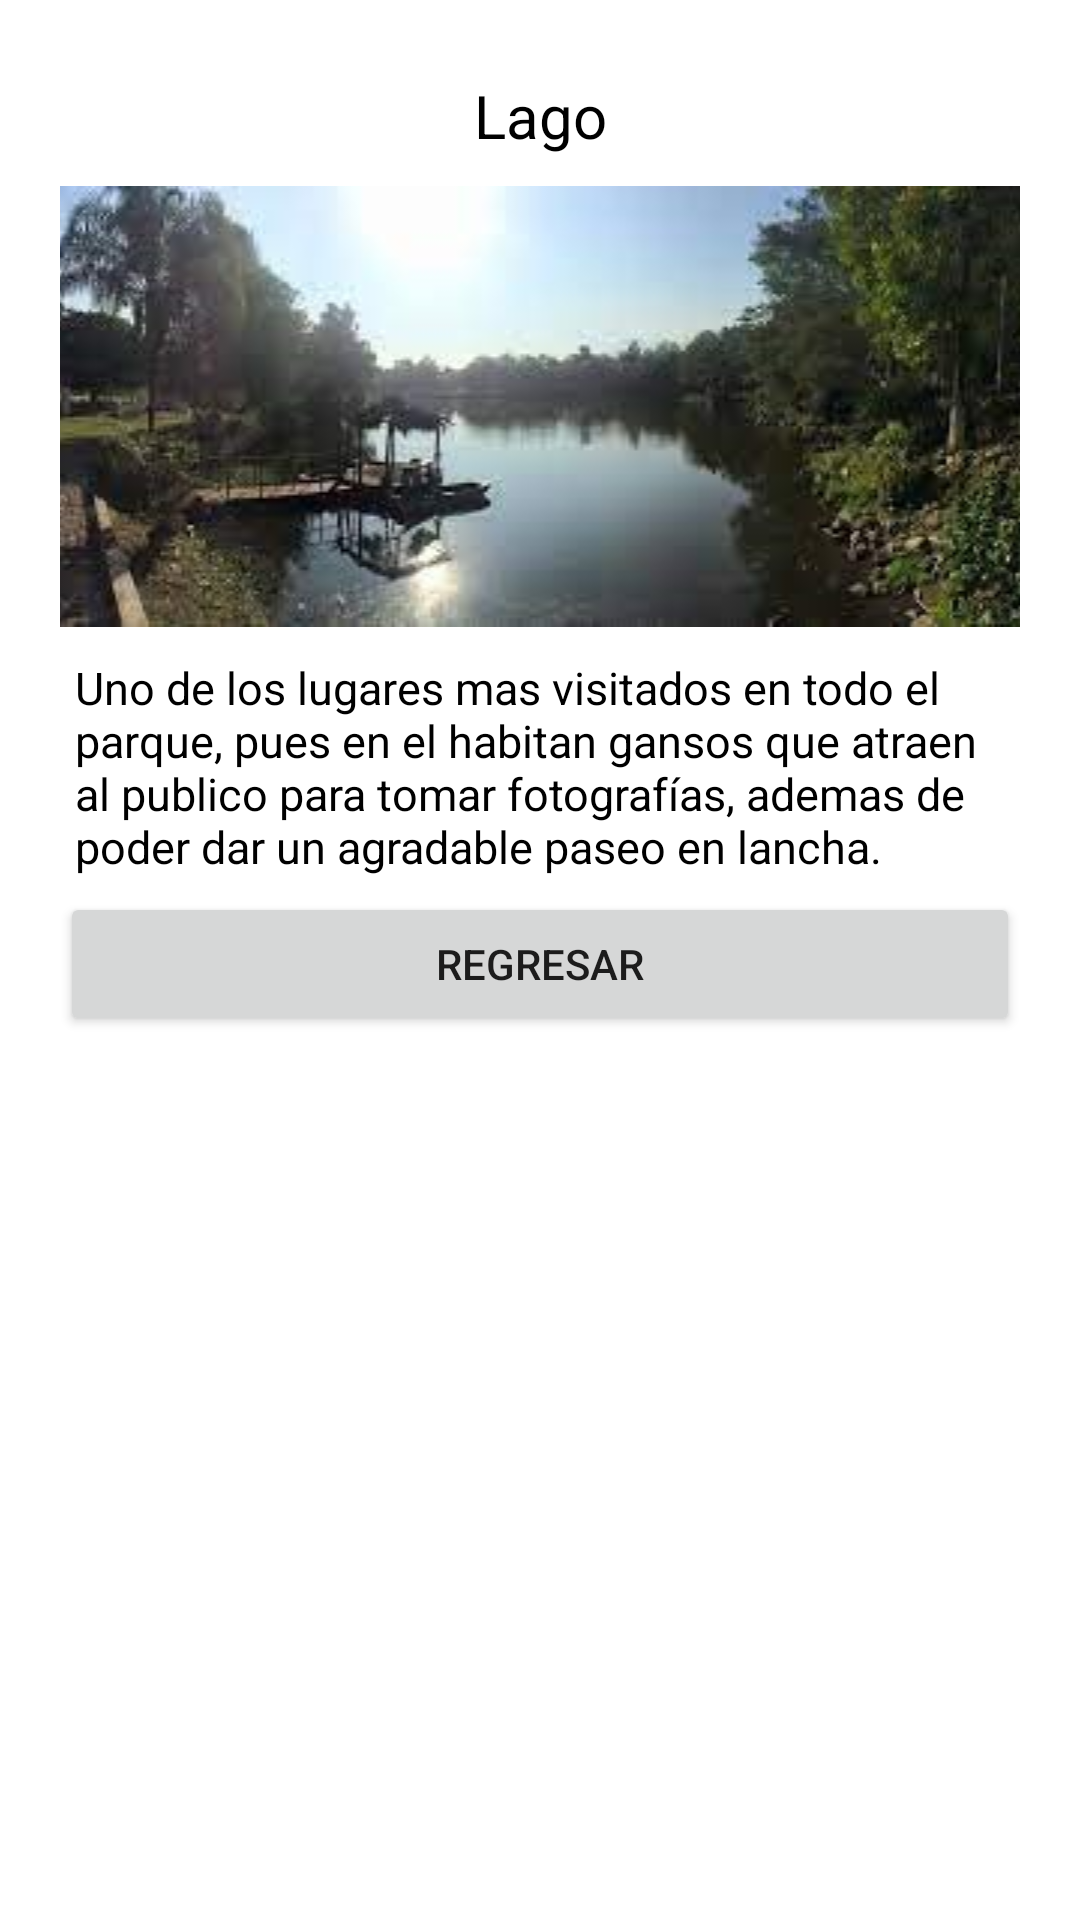

Layout XML and referenced resources for this Android screen:
<!-- AndroidManifest.xml: application theme Theme.LADM_U5_GeoMapaParque -->
<!-- res/layout/activity_main2.xml -->
<?xml version="1.0" encoding="utf-8"?>
<LinearLayout xmlns:android="http://schemas.android.com/apk/res/android"
    xmlns:app="http://schemas.android.com/apk/res-auto"
    xmlns:tools="http://schemas.android.com/tools"
    android:layout_width="match_parent"
    android:orientation="vertical"
    android:padding="20dp"
    android:layout_height="match_parent"
    tools:context=".MainActivity2">

    <TextView
        android:id="@+id/textView4"
        android:layout_width="match_parent"
        android:layout_height="wrap_content"
        android:gravity="center"
        android:padding="5dp"
        android:text="Lago"
        android:textColor="@color/black"
        android:textSize="20dp" />

    <ImageView
        android:id="@+id/imageView2"
        android:layout_width="362dp"
        android:layout_height="wrap_content"
        android:layout_gravity="center"
        android:padding="5dp"
        app:srcCompat="@drawable/lago"
        tools:layout_editor_absoluteX="34dp"
        tools:layout_editor_absoluteY="43dp" />

    <TextView
        android:id="@+id/textView5"
        android:layout_width="match_parent"
        android:layout_height="wrap_content"
        android:padding="5dp"
        android:textColor="@color/black"
        android:textSize="15dp"
        android:text="Uno de los lugares mas visitados en todo el parque, pues en el habitan gansos que atraen
al publico para tomar fotografías, ademas de poder dar un agradable paseo en lancha." />

    <Button
        android:layout_width="match_parent"
        android:layout_height="wrap_content"
        android:text="Regresar"
        android:id="@+id/regresar"/>

</LinearLayout>
<!-- resources referenced by this layout -->
<resources>
  <!-- drawable lago: jpg bitmap (drawable, 15702 bytes) -->
  <style name="Theme.LADM_U5_GeoMapaParque" parent="Theme.MaterialComponents.DayNight.DarkActionBar">
          
          <item name="colorPrimary">@color/purple_500</item>
          <item name="colorPrimaryVariant">@color/purple_700</item>
          <item name="colorOnPrimary">@color/white</item>
          
          <item name="colorSecondary">@color/teal_200</item>
          <item name="colorSecondaryVariant">@color/teal_700</item>
          <item name="colorOnSecondary">@color/black</item>
          
          <item name="android:statusBarColor" tools:targetApi="l">?attr/colorPrimaryVariant</item>
          
      </style>
  <!-- not gathered from this repository: default colours our renderer supplied (Android Studio template values) -->
  <color name="purple_500">#FF6200EE</color>
  <color name="purple_700">#FF3700B3</color>
  <color name="teal_200">#FF03DAC5</color>
  <color name="teal_700">#FF018786</color>
  <color name="black">#FF000000</color>
  <color name="white">#FFFFFFFF</color>
</resources>
